pico-8 play session: no input (idle), after a click and taps of 🅾, ❎, 🅾+❎, 🅾 in the second before t = 0

[t = 1 s] idle ~1s (no d-pad/buttons)
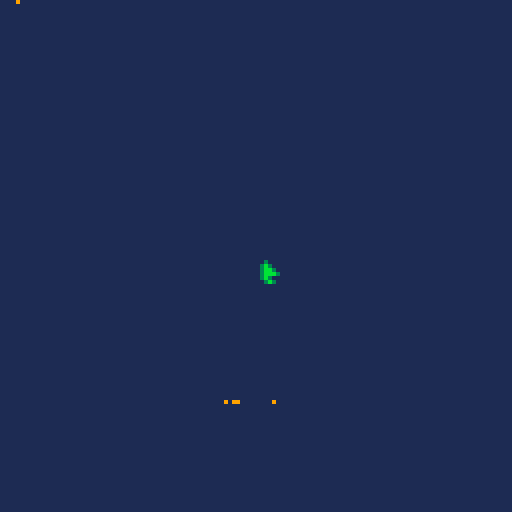

pico-8 cartridge
version 43
__lua__
-- sandbox
gravx = 0
gravy = 40
dt = 1/40
function new_pixel(_x, _y)
	p = {
		x=_x,
		y=_y,
		xvel=-20+rnd(40), -- random x vel
		yvel=-30+rnd(30), -- toss up w/ random speed
		c=2,
		draw=function(self)
			pset(self.x,self.y,self.c)
		end,
		update=function(self)
			-- ypos
			self.yvel = self.yvel + gravy * dt
			self.y=self.y+(self.yvel*dt+0.5*gravy*dt*dt)
			-- xpos
			self.xvel = self.xvel + gravx * dt
			-- friction
			self.xvel = self.xvel * 0.95
			self.x=self.x+(self.xvel*dt+0.5*gravx*dt*dt)			
		end
	}
	return p
end

function _init()
	-- enable mouse input
	poke(0x5f2d, 1)
	-- empty table of pixels
	falling_pixels = {}
	-- 2d grid of tables
	grid = {}
	-- add rows to grid
	for x=1, 128 do
		grid[x] = {}
	end -- end for
	grid[5][1] = new_pixel(1,1)
end

function _update60()
	-- get mouse location
	mouse_x = stat(32)
	mouse_y = stat(33)
	-- is mouse clicked?
	mouse_down = false
	if (stat(34) == 1) mouse_down = true
	-- if mouse down, add pixel
	if (mouse_down) then
		add(falling_pixels,new_pixel(mouse_x,mouse_y))
	end
	
	-- update all pixels
	for p in all(falling_pixels) do
		p:update()
		
		-- delete pixels that fall off screen
		if (flr(p.y)) > 100 then
			-- add the pixel to the grid
			
			grid[flr(p.x)][flr(p.y)] = p
			del(falling_pixels,p)
		end
	end
	
end

function _draw()
	cls(1)
	for p in all(falling_pixels) do
		p:draw()
	end -- end for
	-- draw pixels in grid
	for x = 1, 128 do
		for y = 1, 128 do
			if (grid[x][y] != nil) then
				pset(x-1,y-1,9) --screen index starts at 0
			end --end if 	
		end --end for
	end --end for
	-- draw mouse
	spr(1,mouse_x,mouse_y)
end -- end _draw()
__gfx__
00000000000000000000000000000000000000000000000000000000000000000000000000000000000000000000000000000000000000000000000000000000
00000000003000000000000000000000000000000000000000000000000000000000000000000000000000000000000000000000000000000000000000000000
0070070003b300000000000000000000000000000000000000000000000000000000000000000000000000000000000000000000000000000000000000000000
0007700003bb30000000000000000000000000000000000000000000000000000000000000000000000000000000000000000000000000000000000000000000
0007700003bbb3000000000000000000000000000000000000000000000000000000000000000000000000000000000000000000000000000000000000000000
0070070003b300000000000000000000000000000000000000000000000000000000000000000000000000000000000000000000000000000000000000000000
00000000003b30000000000000000000000000000000000000000000000000000000000000000000000000000000000000000000000000000000000000000000
